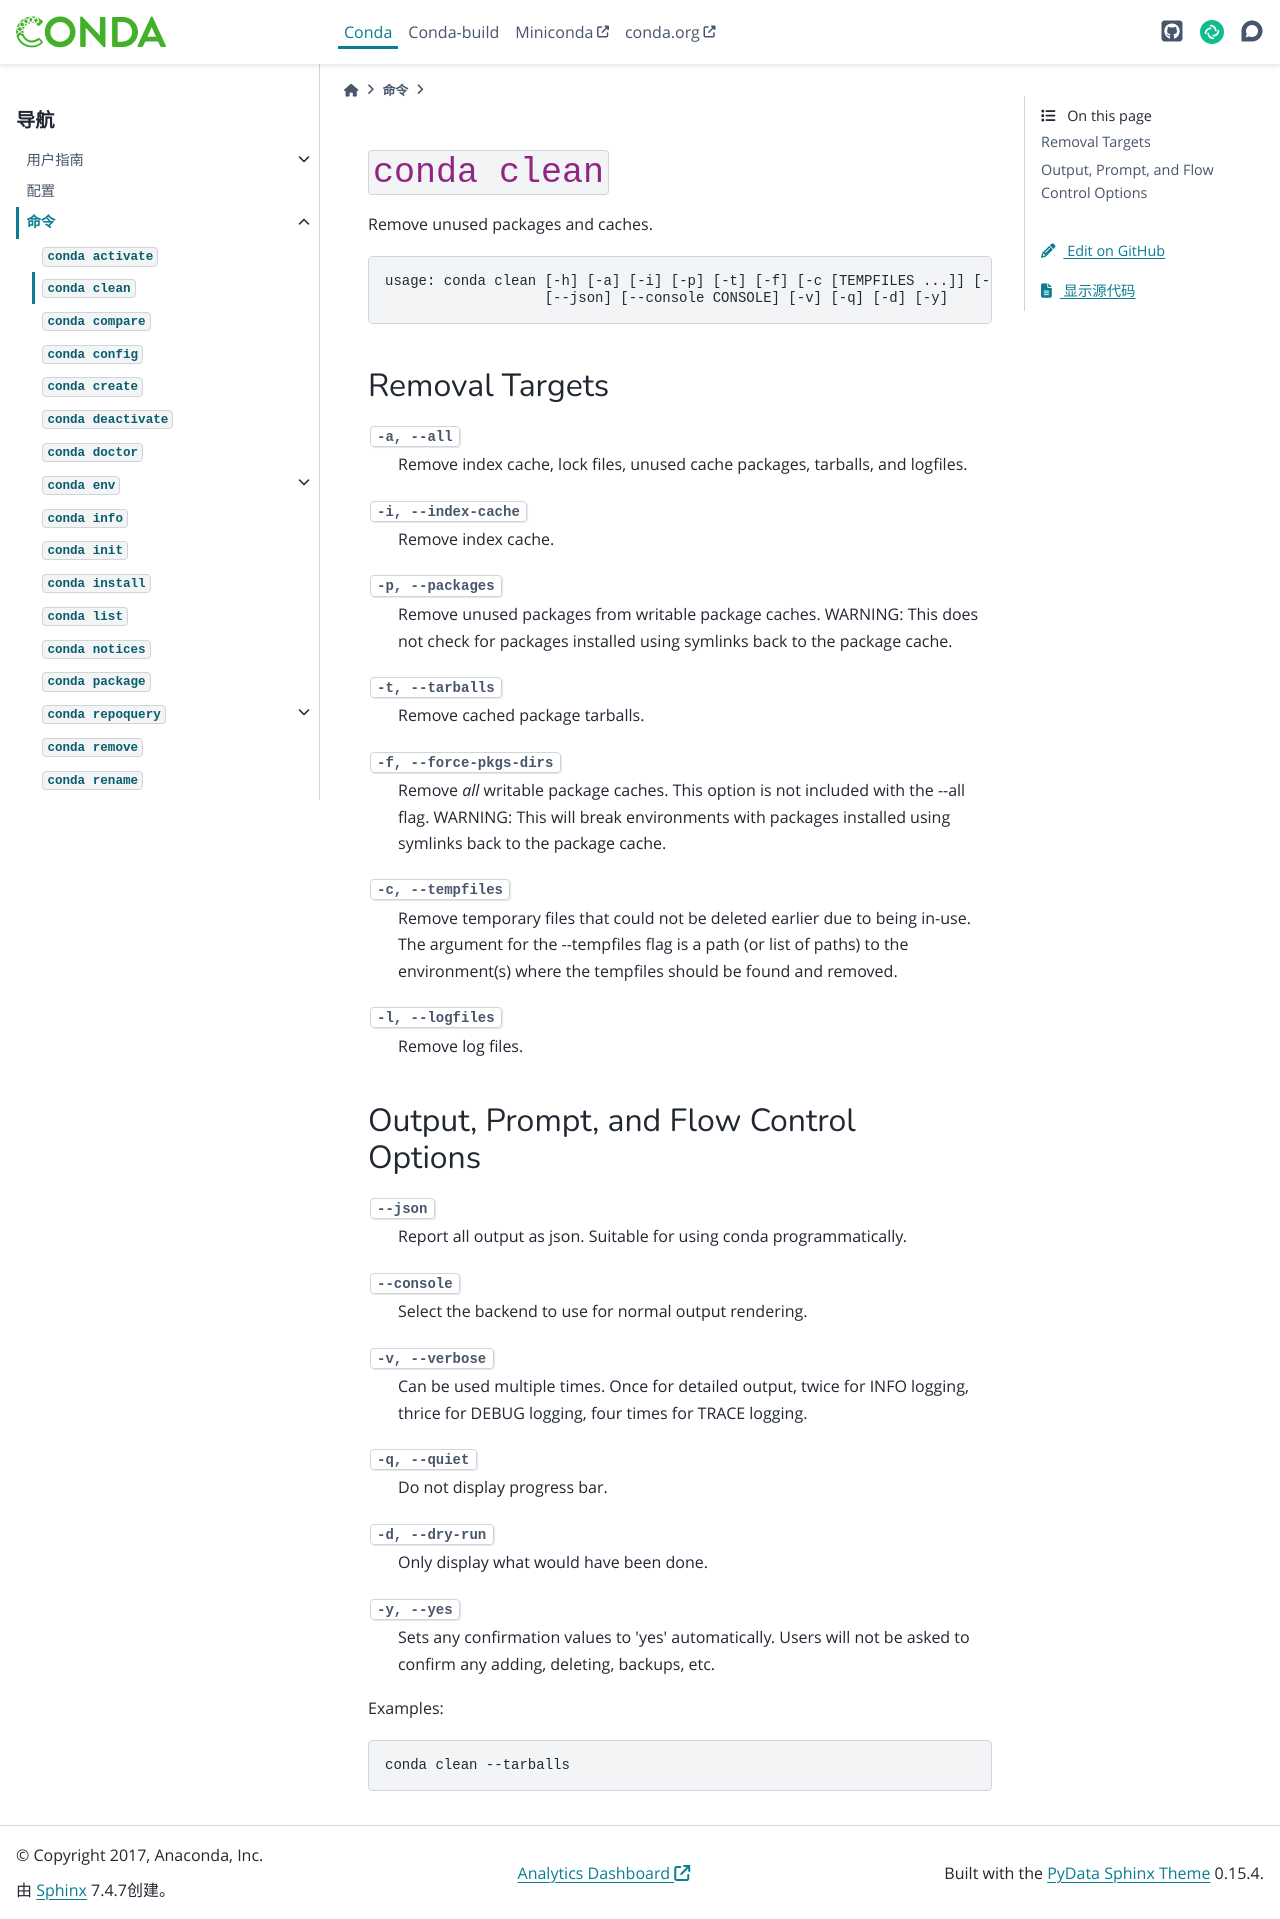

repository: hellowac/conda-zh-cn · page: commands/clean.html · generator: sphinx

``conda clean``
*****************

.. argparse::
   :module: conda.cli.conda_argparse
   :func: generate_parser
   :prog: conda
   :path: clean
   :nodefault:
   :nodefaultconst:
